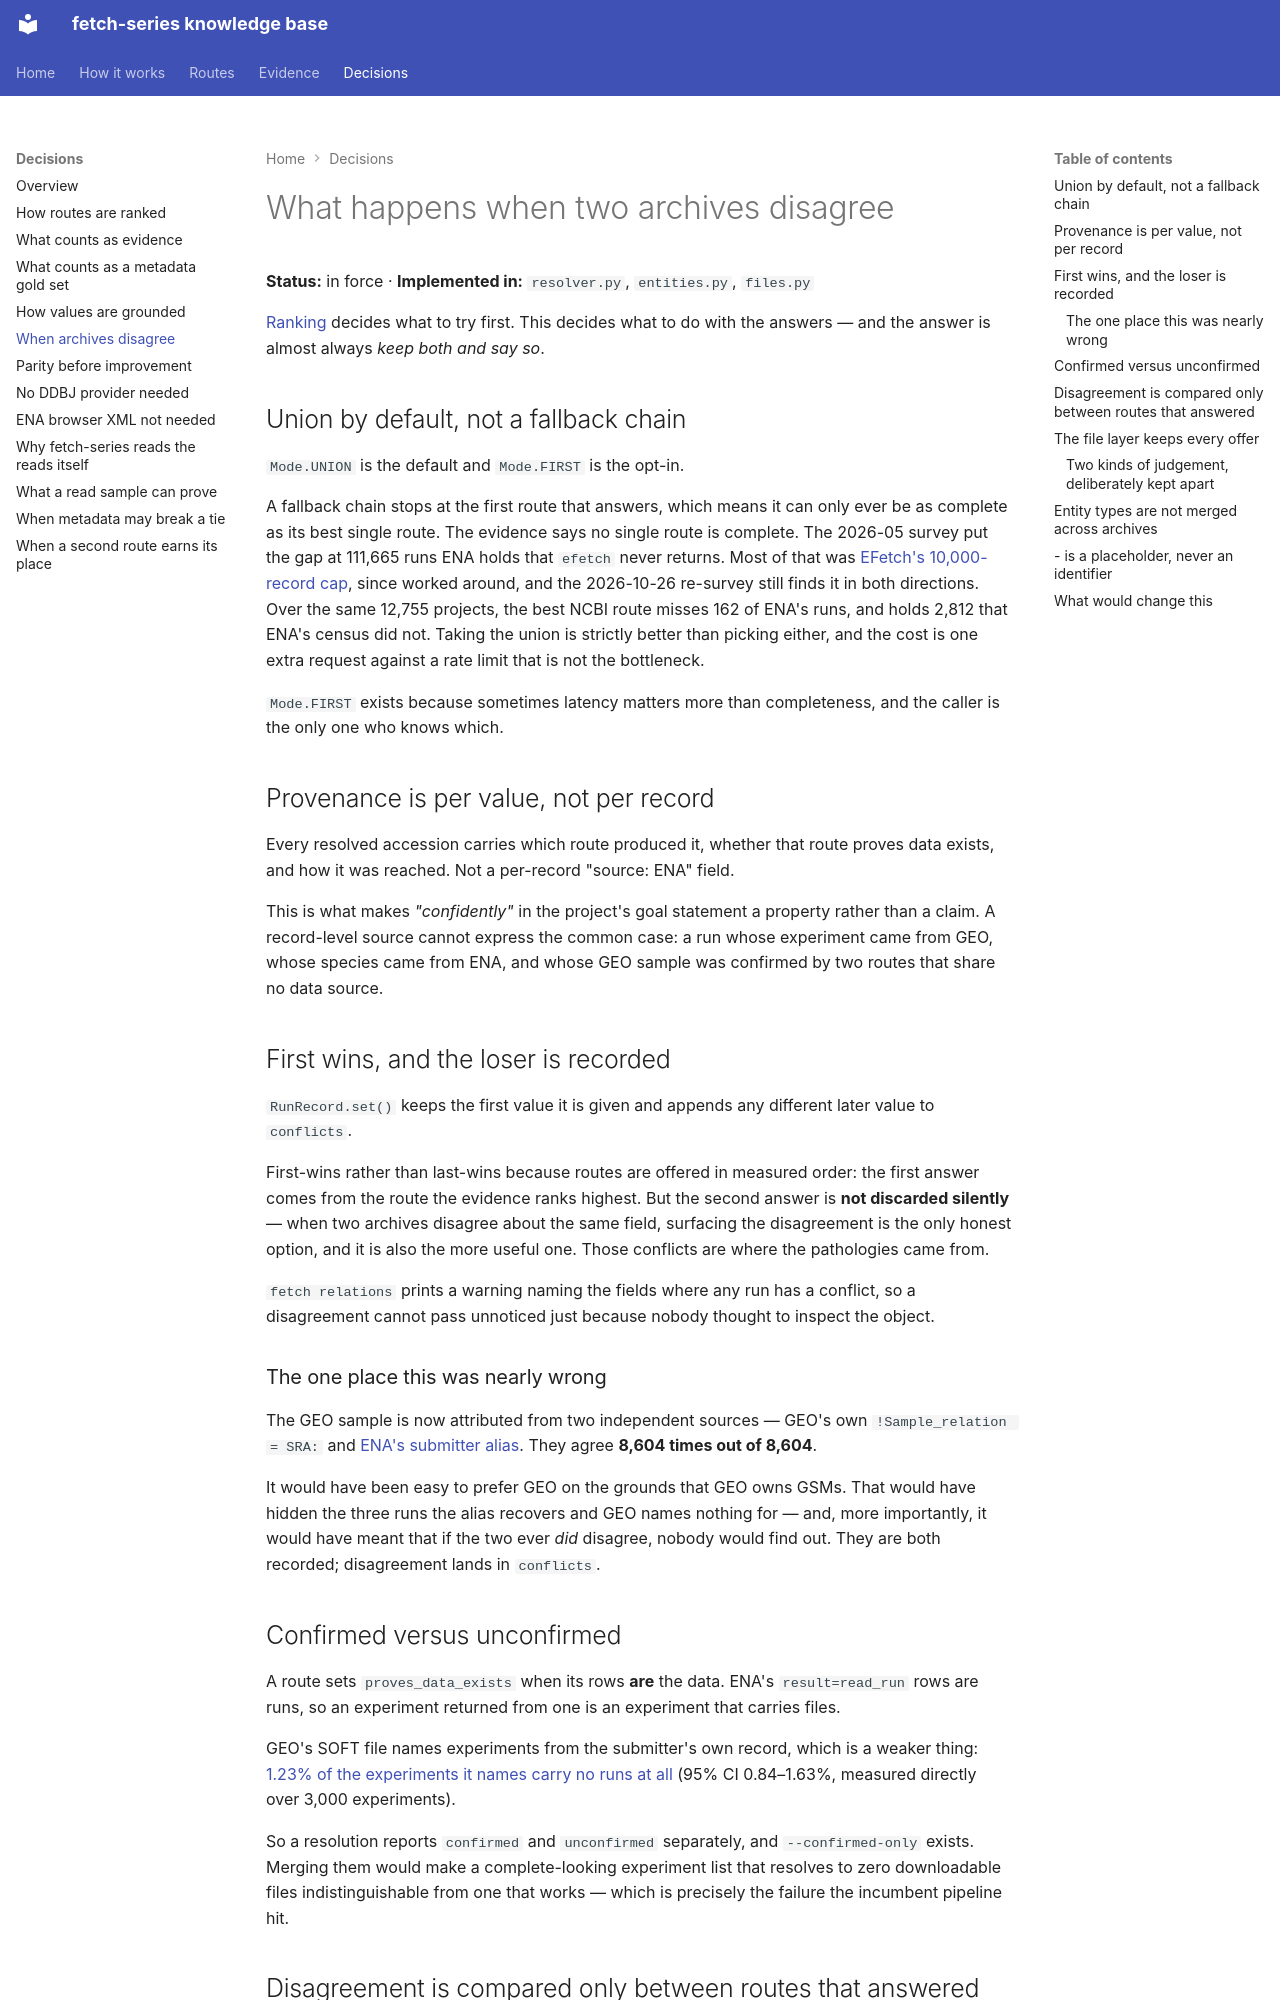

repository: cellgeni/fetch-series · page: decisions/merging-and-provenance/index.html · generator: mkdocs

---
title: What happens when two archives disagree
---

# What happens when two archives disagree

**Status:** in force · **Implemented in:** `resolver.py`, `entities.py`,
`files.py`

[Ranking](route-ranking.md) decides what to try first. This decides what to do
with the answers — and the answer is almost always *keep both and say so*.

## Union by default, not a fallback chain

`Mode.UNION` is the default and `Mode.FIRST` is the opt-in.

A fallback chain stops at the first route that answers, which means it can only
ever be as complete as its best single route. The evidence says no single route
is complete. The 2026-05 survey put the gap at 111,665 runs ENA holds that `efetch` never
returns. Most of that was [EFetch's 10,000-record cap](../pathologies/efetch-returns-fewer-runs-than-esearch-counts.md),
since worked around, and the 2026-10-26 re-survey still finds it in both directions. Over the
same 12,755 projects, the best NCBI route misses 162 of ENA's runs, and holds 2,812 that
ENA's census did not. Taking the union is strictly better than picking either, and the cost
is one extra request against a rate limit that is not the bottleneck.

`Mode.FIRST` exists because sometimes latency matters more than completeness,
and the caller is the only one who knows which.

## Provenance is per value, not per record

Every resolved accession carries which route produced it, whether that route
proves data exists, and how it was reached. Not a per-record "source: ENA"
field.

This is what makes *"confidently"* in the project's goal statement a property
rather than a claim. A record-level source cannot express the common case: a run
whose experiment came from GEO, whose species came from ENA, and whose GEO sample
was confirmed by two routes that share no data source.

## First wins, and the loser is recorded

`RunRecord.set()` keeps the first value it is given and appends any different
later value to `conflicts`.

First-wins rather than last-wins because routes are offered in measured order:
the first answer comes from the route the evidence ranks highest. But the second
answer is **not discarded silently** — when two archives disagree about the same
field, surfacing the disagreement is the only honest option, and it is also the
more useful one. Those conflicts are where the pathologies came from.

`fetch relations` prints a warning naming the fields where any run has a
conflict, so a disagreement cannot pass unnoticed just because nobody thought to
inspect the object.

### The one place this was nearly wrong

The GEO sample is now attributed from two independent sources — GEO's own
`!Sample_relation = SRA:` and
[ENA's submitter alias](../routes/run-to-geo-sample/ena-alias.md). They agree
**8,604 times out of 8,604**.

It would have been easy to prefer GEO on the grounds that GEO owns GSMs. That
would have hidden the three runs the alias recovers and GEO names nothing for —
and, more importantly, it would have meant that if the two ever *did* disagree,
nobody would find out. They are both recorded; disagreement lands in
`conflicts`.
